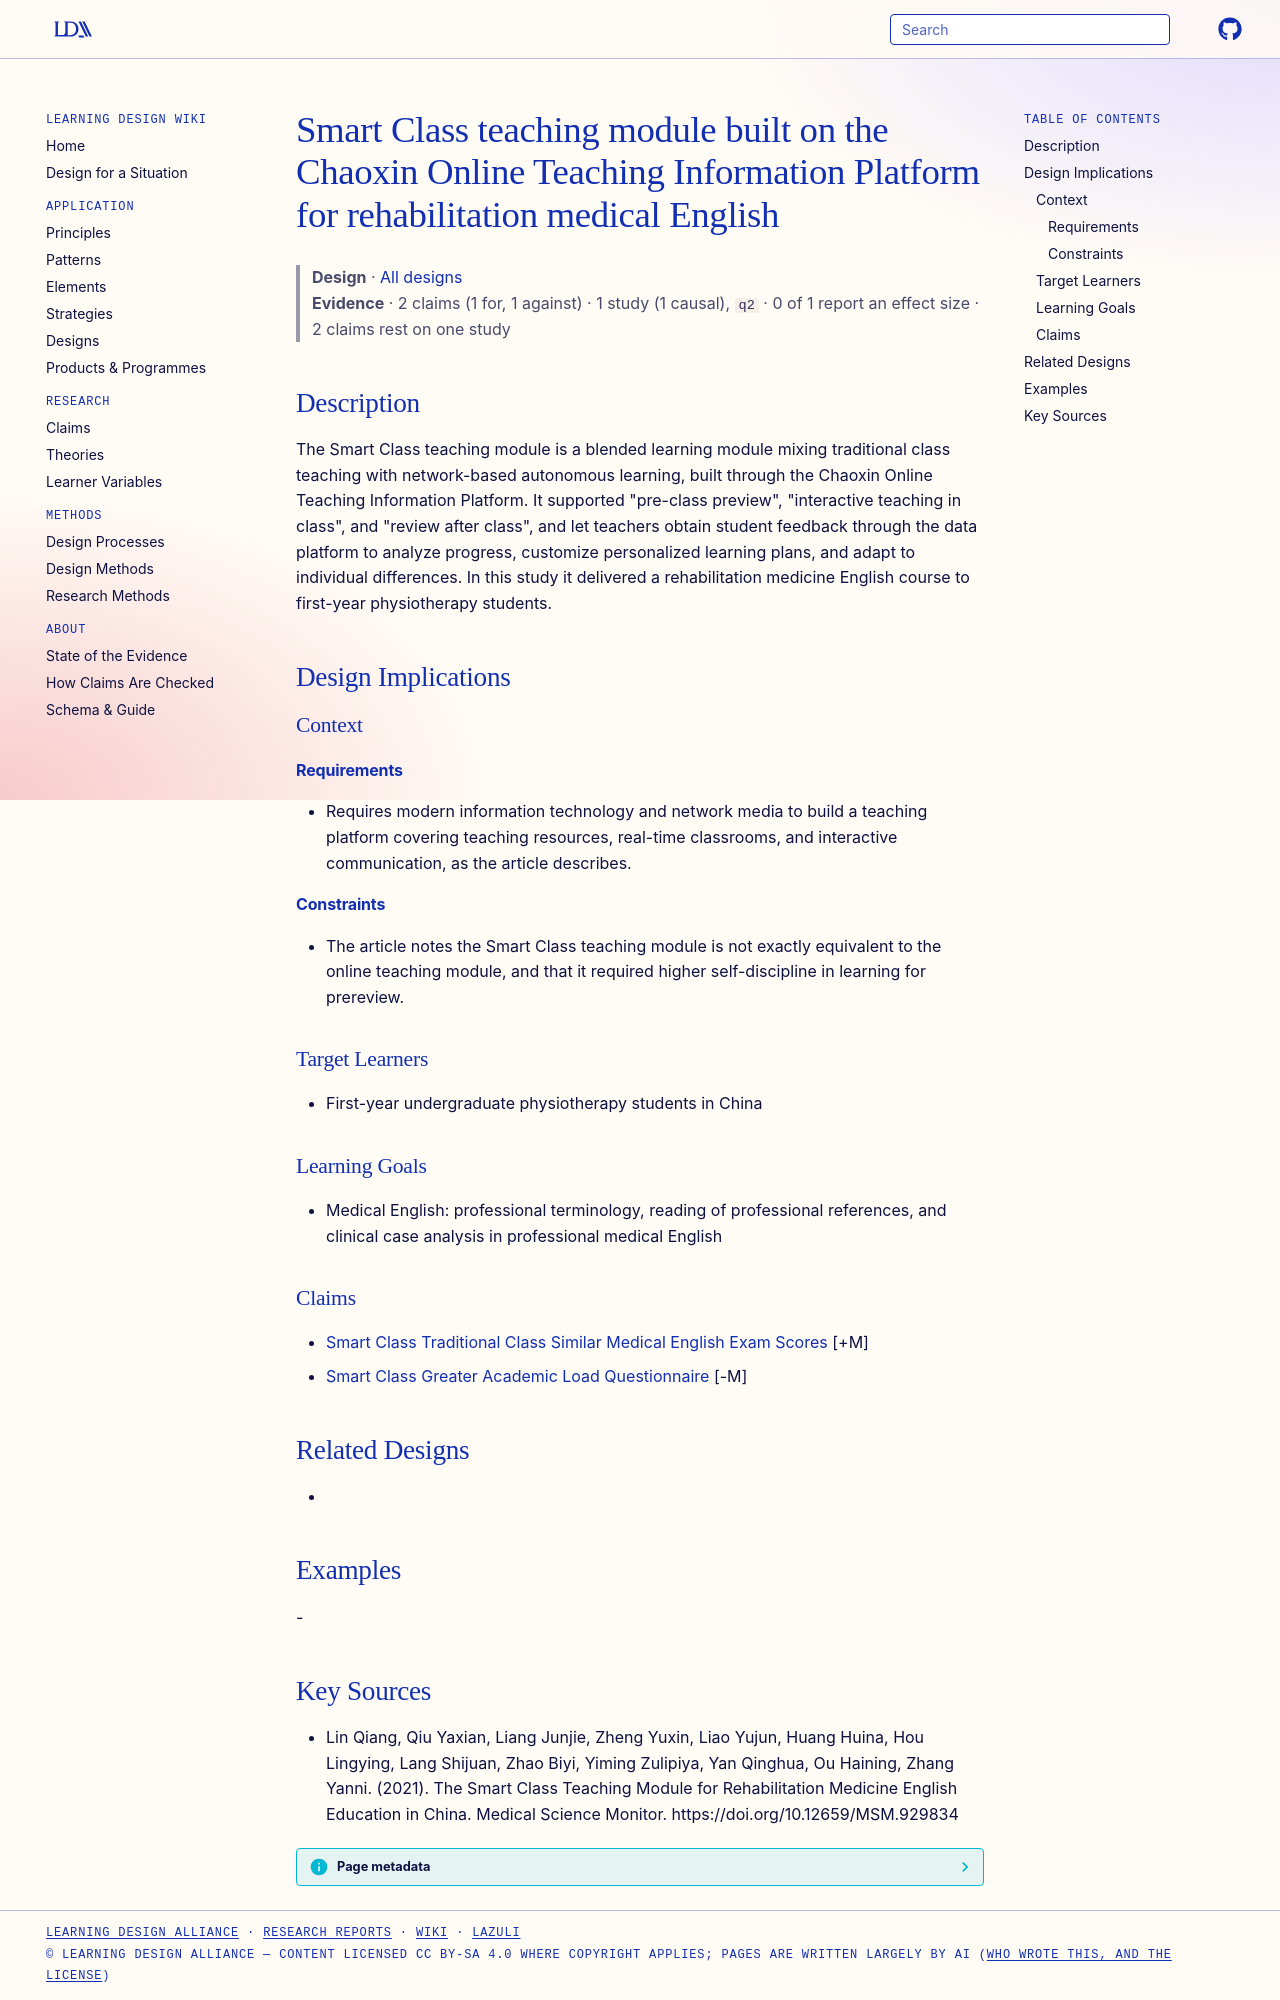

repository: Learning-Design-Alliance/learning-wiki · page: designs/smart-class-teaching-module-chaoxin-platform/index.html · generator: mkdocs

---
type: design
id: smart-class-teaching-module-chaoxin-platform
title: Smart Class teaching module built on the Chaoxin Online Teaching Information Platform for rehabilitation medical English
description: The Smart Class teaching module is a blended learning module mixing traditional class teaching with network-based autonomous learning, built through the Chaoxin Online Teaching Information Platform.
status: review
generated:
  by: "process:settle-candidates"
  at: 2026-11-08
sources:
  - id: lin-qiang-2021
    resource: "https://doi.org/10.12659/MSM.929834"
    title: "Lin Qiang, Qiu Yaxian, Liang Junjie, Zheng Yuxin, Liao Yujun, Huang Huina, Hou Lingying, Lang Shijuan, Zhao Biyi, Yiming Zulipiya, Yan Qinghua, Ou Haining, Zhang Yanni. (2021). The Smart Class Teaching Module for Rehabilitation Medicine English Education in China. Medical Science Monitor. https://doi.org/10.12659/MSM.929834"
    author: Lin Qiang, Qiu Yaxian, Liang Junjie, Zheng Yuxin, Liao Yujun, Huang Huina, Hou Lingying, Lang Shijuan, Zhao Biyi, Yiming Zulipiya, Yan Qinghua, Ou Haining, Zhang Yanni
---

# Smart Class teaching module built on the Chaoxin Online Teaching Information Platform for rehabilitation medical English

> **Design** · [All designs](index.md)
> **Evidence** · 2 claims (1 for, 1 against) · 1 study (1 causal), `q2` · 0 of 1 report an effect size · 2 claims rest on one study

## Description
The Smart Class teaching module is a blended learning module mixing traditional class teaching with network-based autonomous learning, built through the Chaoxin Online Teaching Information Platform. It supported "pre-class preview", "interactive teaching in class", and "review after class", and let teachers obtain student feedback through the data platform to analyze progress, customize personalized learning plans, and adapt to individual differences. In this study it delivered a rehabilitation medicine English course to first-year physiotherapy students.

## Design Implications

### Context
#### Requirements
- Requires modern information technology and network media to build a teaching platform covering teaching resources, real-time classrooms, and interactive communication, as the article describes.
#### Constraints
- The article notes the Smart Class teaching module is not exactly equivalent to the online teaching module, and that it required higher self-discipline in learning for prereview.

### Target Learners
- First-year undergraduate physiotherapy students in China

### Learning Goals
- Medical English: professional terminology, reading of professional references, and clinical case analysis in professional medical English

### Claims
- [Smart Class Traditional Class Similar Medical English Exam Scores](../claims/smart-class-traditional-class-similar-medical-english-exam-scores.md) [+M]
- [Smart Class Greater Academic Load Questionnaire](../claims/smart-class-greater-academic-load-questionnaire.md) [-M]

## Related Designs
- 

## Examples
-

## Key Sources
- Lin Qiang, Qiu Yaxian, Liang Junjie, Zheng Yuxin, Liao Yujun, Huang Huina, Hou Lingying, Lang Shijuan, Zhao Biyi, Yiming Zulipiya, Yan Qinghua, Ou Haining, Zhang Yanni. (2021). The Smart Class Teaching Module for Rehabilitation Medicine English Education in China. Medical Science Monitor. https://doi.org/10.12659/MSM.929834
